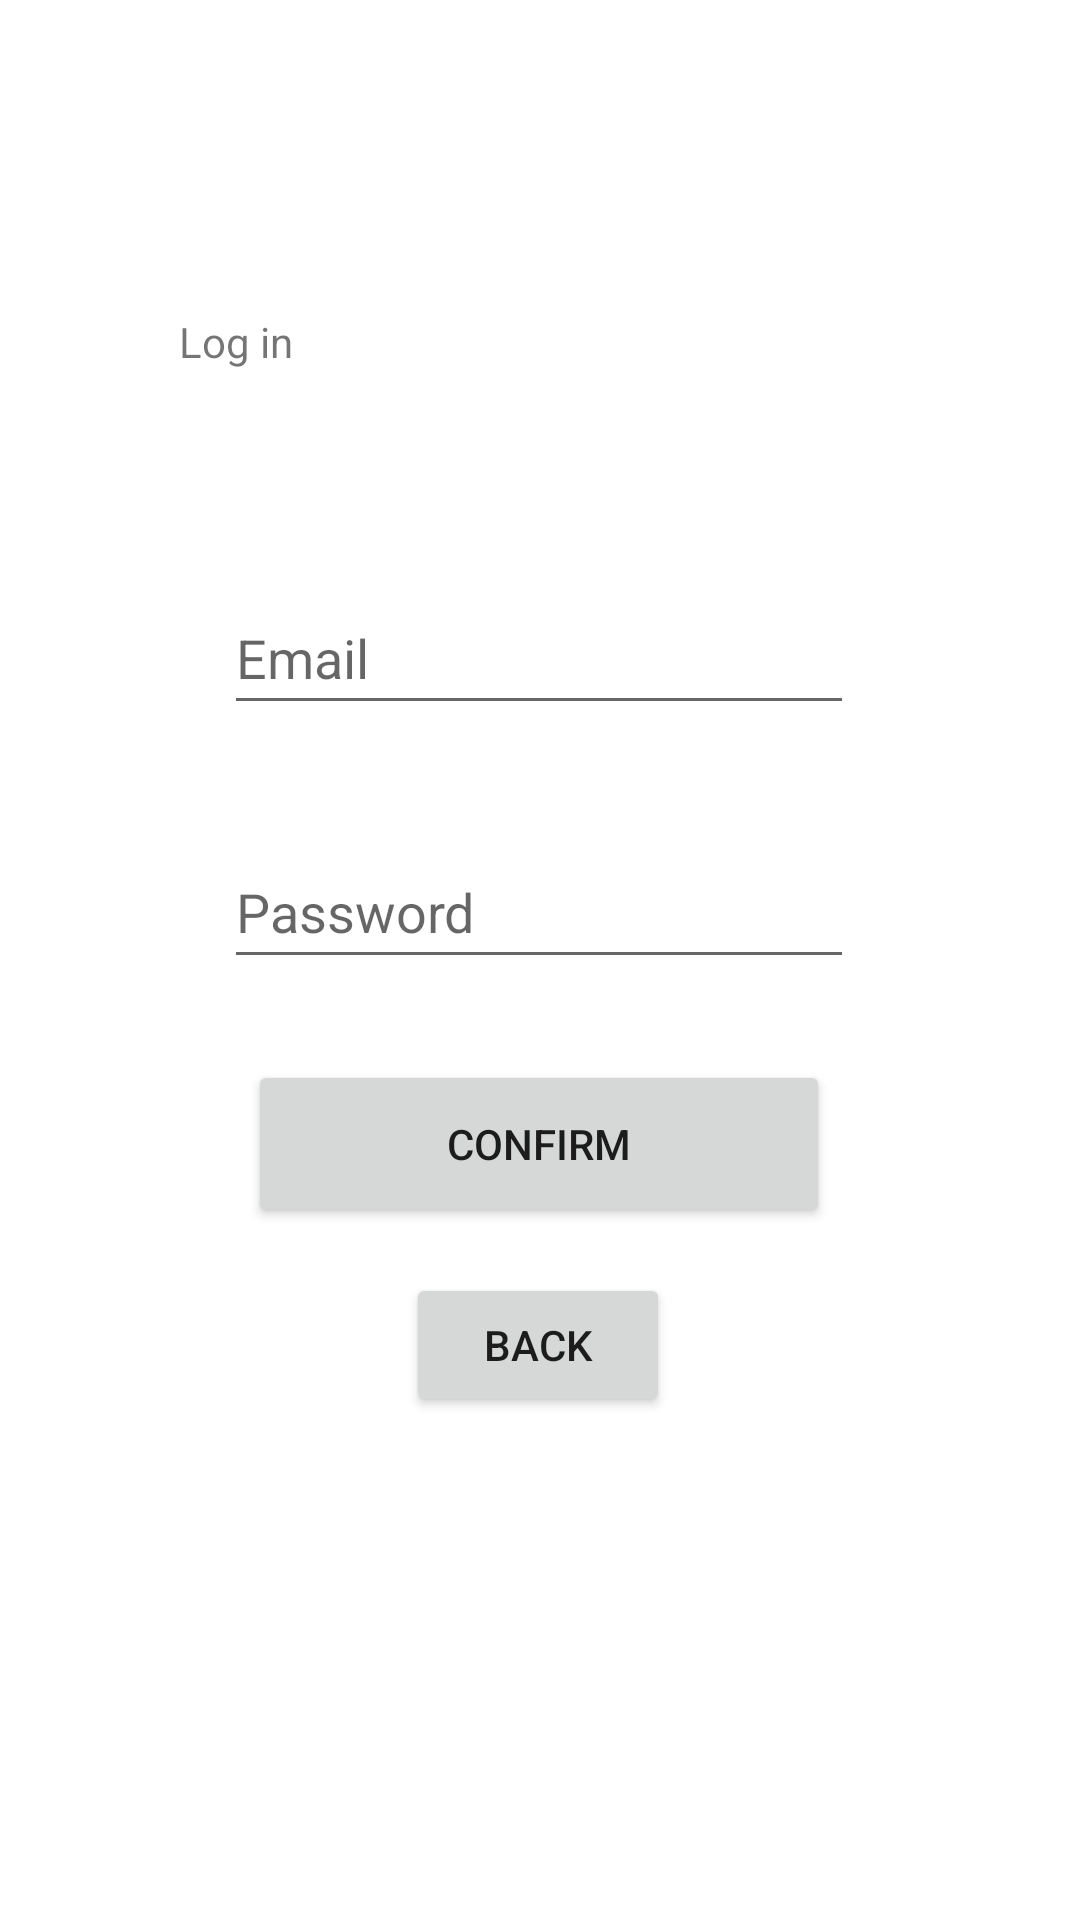

Here is an Android app screen rendered from its layout file. Give the layout XML and the strings, colors and styles it references.
<!-- AndroidManifest.xml: application theme Theme.LoginMinigame -->
<!-- res/layout/activity_login2.xml -->
<?xml version="1.0" encoding="utf-8"?>
<androidx.constraintlayout.widget.ConstraintLayout xmlns:android="http://schemas.android.com/apk/res/android"
    xmlns:app="http://schemas.android.com/apk/res-auto"
    xmlns:tools="http://schemas.android.com/tools"
    android:layout_width="match_parent"
    android:layout_height="match_parent"
    tools:context=".LoginActivity">

    <Button
        android:id="@+id/back_button2"
        android:layout_width="wrap_content"
        android:layout_height="wrap_content"
        android:text="@string/back"
        app:layout_constraintBottom_toBottomOf="parent"
        app:layout_constraintEnd_toEndOf="parent"
        app:layout_constraintHorizontal_bias="0.498"
        app:layout_constraintStart_toStartOf="parent"
        app:layout_constraintTop_toTopOf="parent"
        app:layout_constraintVertical_bias="0.717" />

    <EditText
        android:id="@+id/editTexTEmail2"
        android:layout_width="wrap_content"
        android:layout_height="wrap_content"
        android:ems="10"
        android:hint="@string/prompt_email"
        android:inputType="textPersonName"
        android:minHeight="48dp"
        app:layout_constraintBottom_toBottomOf="parent"
        app:layout_constraintEnd_toEndOf="parent"
        app:layout_constraintHorizontal_bias="0.497"
        app:layout_constraintStart_toStartOf="parent"
        app:layout_constraintTop_toTopOf="parent"
        app:layout_constraintVertical_bias="0.327" />

    <TextView
        android:id="@+id/textView2"
        android:layout_width="234dp"
        android:layout_height="40dp"
        android:text="@string/action_login"
        app:layout_constraintBottom_toBottomOf="parent"
        app:layout_constraintEnd_toEndOf="parent"
        app:layout_constraintHorizontal_bias="0.473"
        app:layout_constraintStart_toStartOf="parent"
        app:layout_constraintTop_toTopOf="parent"
        app:layout_constraintVertical_bias="0.174" />

    <EditText
        android:id="@+id/editTextPassword2"
        android:layout_width="wrap_content"
        android:layout_height="wrap_content"
        android:ems="10"
        android:hint="@string/prompt_password"
        android:inputType="textPassword"
        android:minHeight="48dp"
        app:layout_constraintBottom_toBottomOf="parent"
        app:layout_constraintEnd_toEndOf="parent"
        app:layout_constraintHorizontal_bias="0.497"
        app:layout_constraintStart_toStartOf="parent"
        app:layout_constraintTop_toTopOf="parent"
        app:layout_constraintVertical_bias="0.47" />

    <Button
        android:id="@+id/confirmButton2"
        android:layout_width="194dp"
        android:layout_height="56dp"
        android:text="@string/confirm"
        app:layout_constraintBottom_toBottomOf="parent"
        app:layout_constraintEnd_toEndOf="parent"
        app:layout_constraintHorizontal_bias="0.497"
        app:layout_constraintStart_toStartOf="parent"
        app:layout_constraintTop_toTopOf="parent"
        app:layout_constraintVertical_bias="0.605" />
</androidx.constraintlayout.widget.ConstraintLayout>
<!-- resources referenced by this layout -->
<resources>
  <string name="action_login">Log in</string>
  <string name="back">Back</string>
  <string name="confirm">Confirm</string>
  <string name="prompt_email">Email</string>
  <string name="prompt_password">Password</string>
  <style name="Theme.LoginMinigame" parent="Theme.MaterialComponents.DayNight.DarkActionBar">
          
          <item name="colorPrimary">@color/purple_500</item>
          <item name="colorPrimaryVariant">@color/purple_700</item>
          <item name="colorOnPrimary">@color/white</item>
          
          <item name="colorSecondary">@color/teal_200</item>
          <item name="colorSecondaryVariant">@color/teal_700</item>
          <item name="colorOnSecondary">@color/black</item>
          
          <item name="android:statusBarColor" tools:targetApi="l">?attr/colorPrimaryVariant</item>
          
      </style>
  <!-- not gathered from this repository: default colours our renderer supplied (Android Studio template values) -->
  <color name="purple_500">#FF6200EE</color>
  <color name="purple_700">#FF3700B3</color>
  <color name="teal_200">#FF03DAC5</color>
  <color name="teal_700">#FF018786</color>
  <color name="black">#FF000000</color>
  <color name="white">#FFFFFFFF</color>
</resources>
